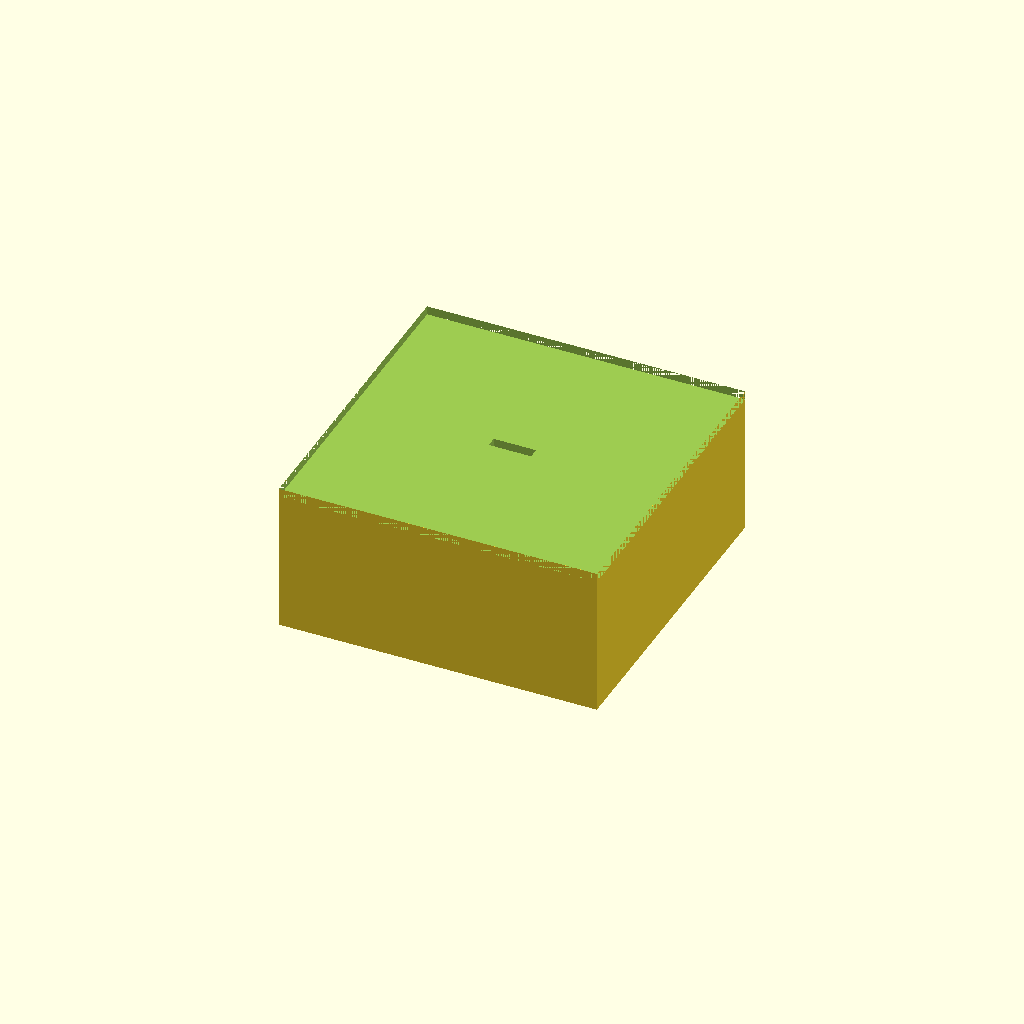
Cell 1: the model at its default parameters.
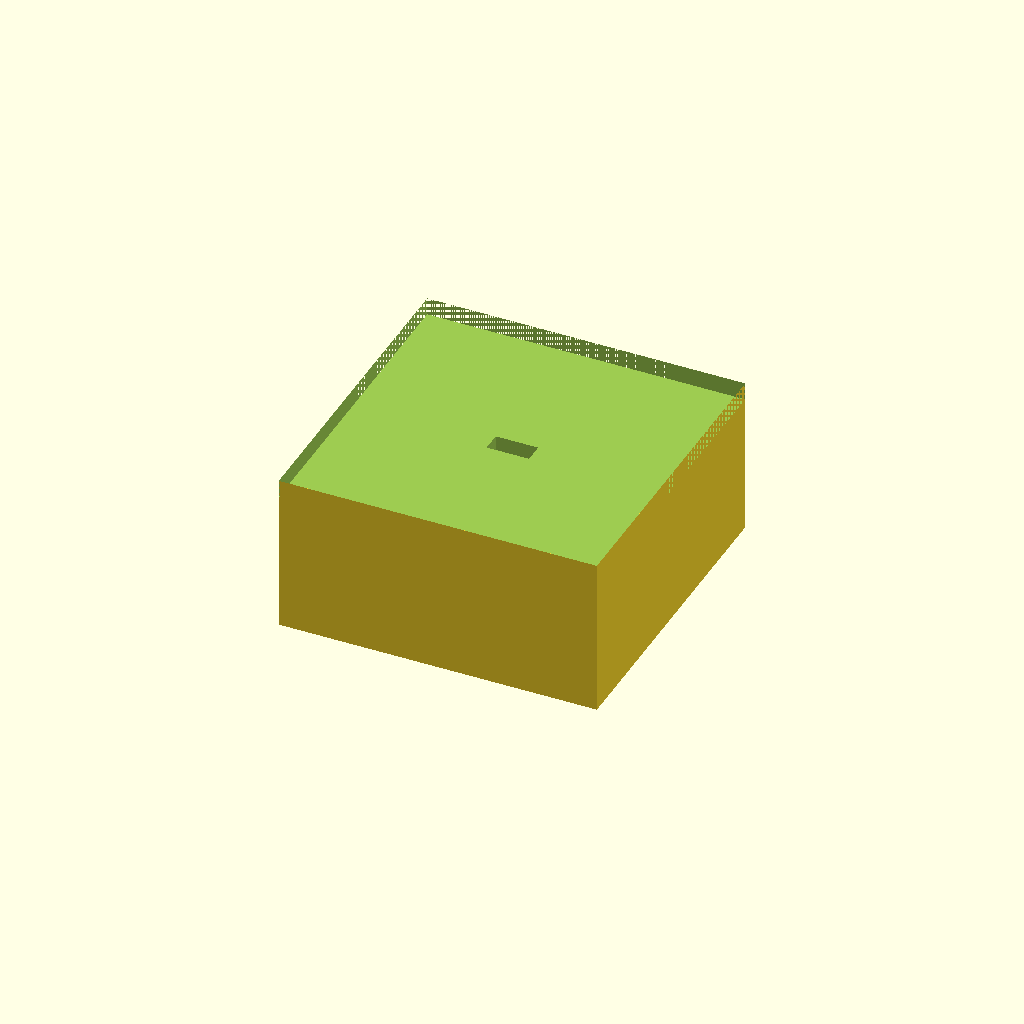
Cell 2 — wall_t set to 5, the other parameters unchanged.
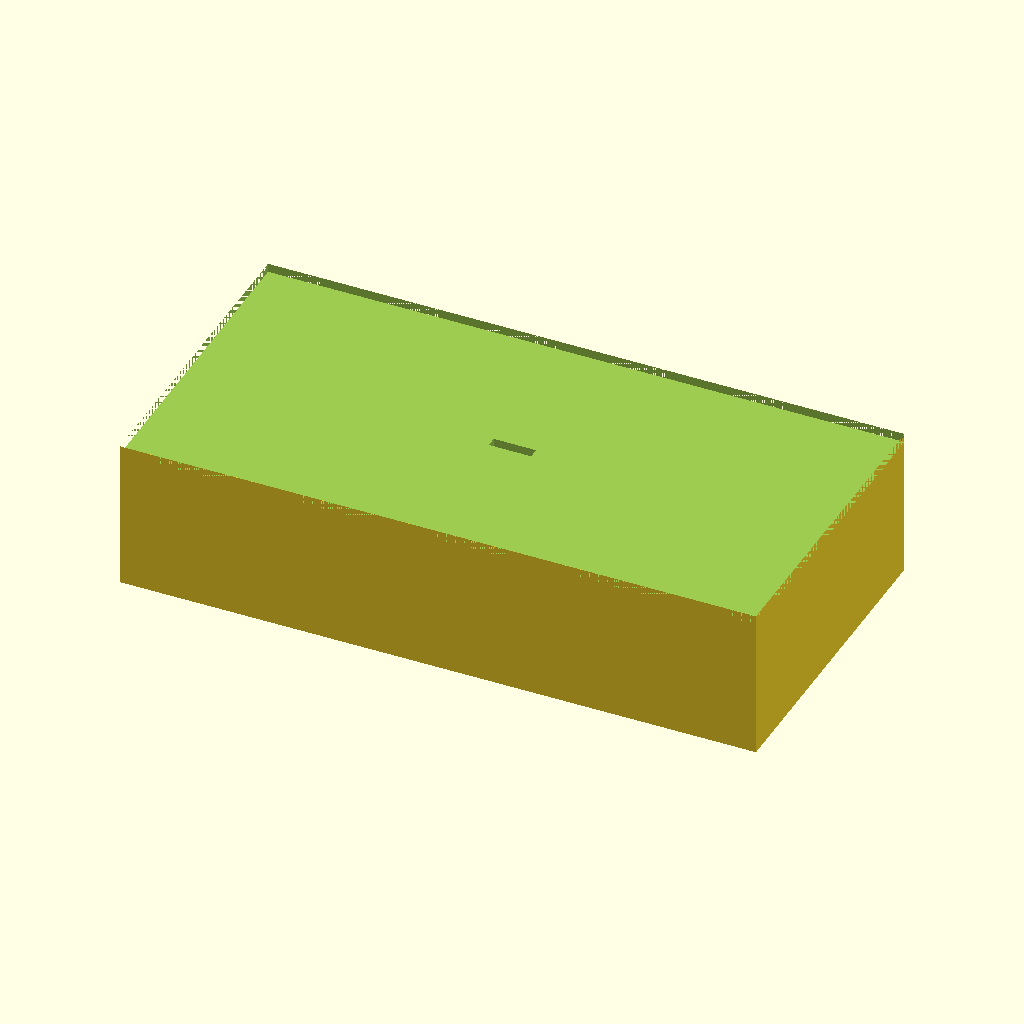
Cell 3: the same model with outer_x = 180.
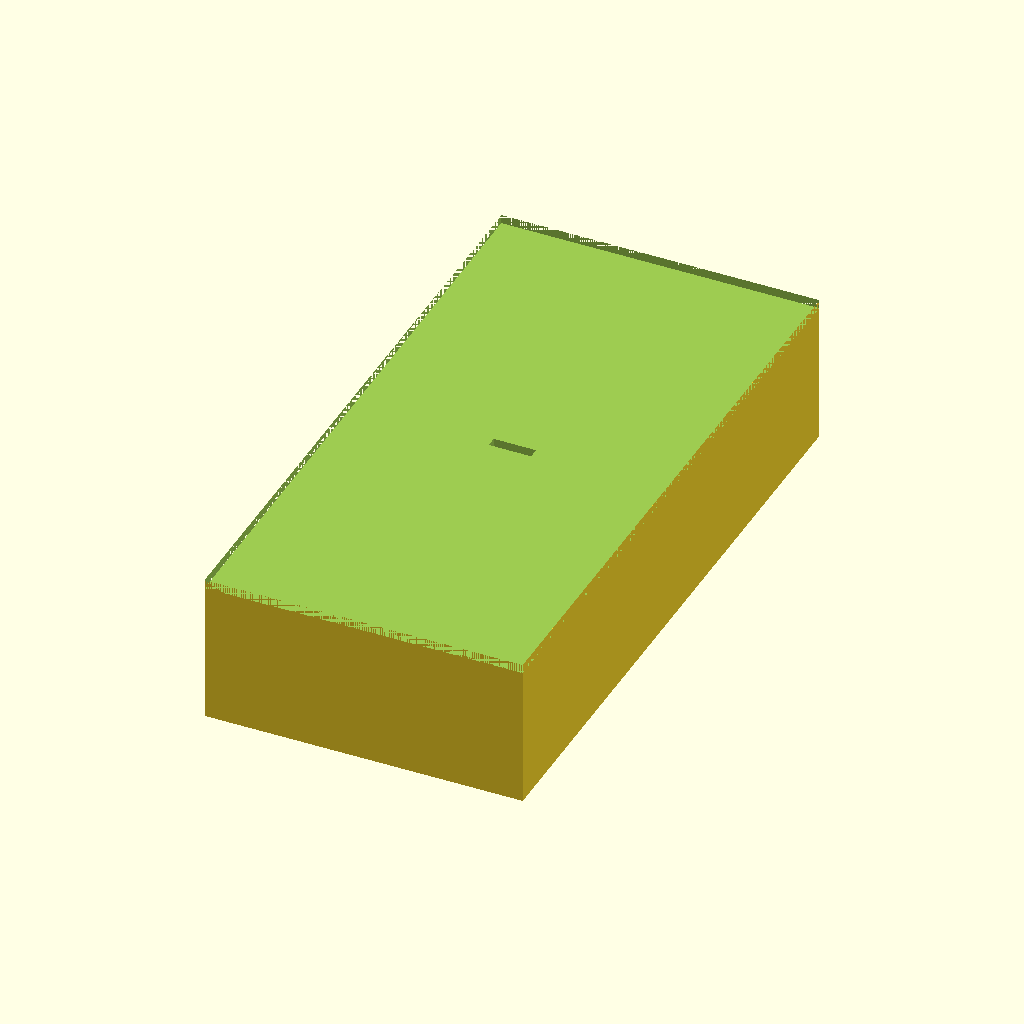
Cell 4: outer_y = 180 (everything else at default).
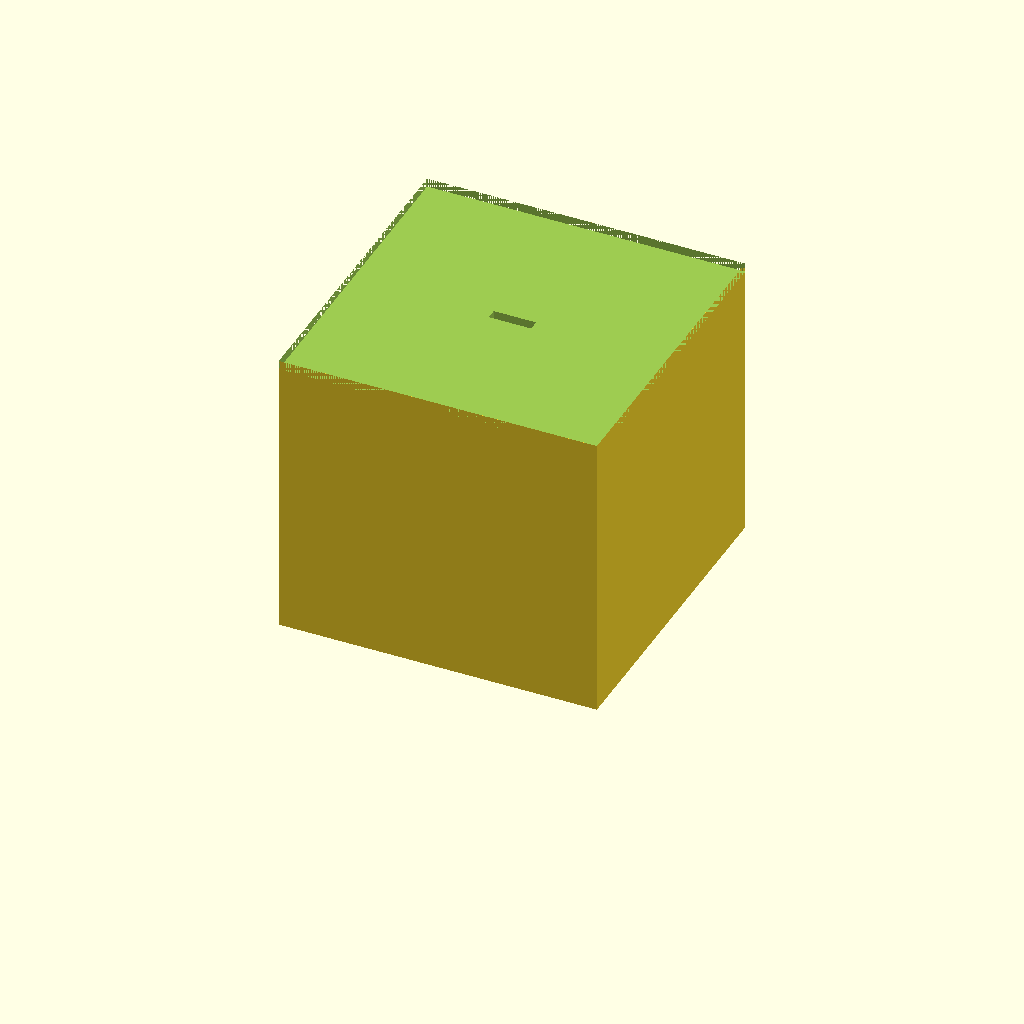
Cell 5 — open_top_z set to 80, the other parameters unchanged.
One fixed orthographic camera (rotation 55°, 0°, 25°; colour scheme Cornfield) for every cell.
Source of the model, bench/results/box-v9/code/tiiny_ATinyGreenCell_scadcoder-qwen3.5-9b-v9/stirrer_fan_housing_s0_a1.scad:
// Magnetic stirrer housing - open box covering an 80 mm PC case fan
// Print orientation: top plate on bed (z = 0 to 2), walls rise to z = 40

// ---- Dimensions (mm) ----
plate_t      = 2;     // top plate thickness
wall_t       = 2.5;    // wall thickness
outer_x      = 90;     // outer size in X
outer_y      = 90;     // outer size in Y
open_top_z   = 40;     // height of open top
notch_w      = 12;     // cable notch width
notch_bottom = 8;      // notch starts here (bottom of notch)
notch_top    = open_top_z; // notch reaches the open edge
screw       = 4.5;     // M4 screw hole diameter
screw_pitch = 71.5;    // square diagonal between screw centres
eps          = 0.5;    // cutter overshoot

$fn = 64;

difference() {
    // Solid block
    translate([-outer_x/2, -outer_y/2, 0])
        cube([outer_x, outer_y, open_top_z + wall_t]);

    // Open top (hollow above z = open_top_z)
    translate([-outer_x/2, -outer_y/2, open_top_z])
        cube([outer_x, outer_y, wall_t + eps]);

    // Screw holes in top plate
    for (i = [0:3]) {
        rotate([0, 0, i * 90])
            translate([0, 0, -eps])
                cylinder(d = screw, h = plate_t + 2*eps);
    }

    // Cable notch in one wall
    translate([-notch_w/2, -wall_t/2, notch_bottom])
        cube([notch_w, wall_t + eps, notch_top - notch_bottom + eps]);
}
Parameter table extracted from the source (name, type, default, range or options):
plate_t: number, default 2
wall_t: number, default 2.5
outer_x: number, default 90
outer_y: number, default 90
open_top_z: number, default 40
notch_w: number, default 12
notch_bottom: number, default 8
screw: number, default 4.5
screw_pitch: number, default 71.5
eps: number, default 0.5
